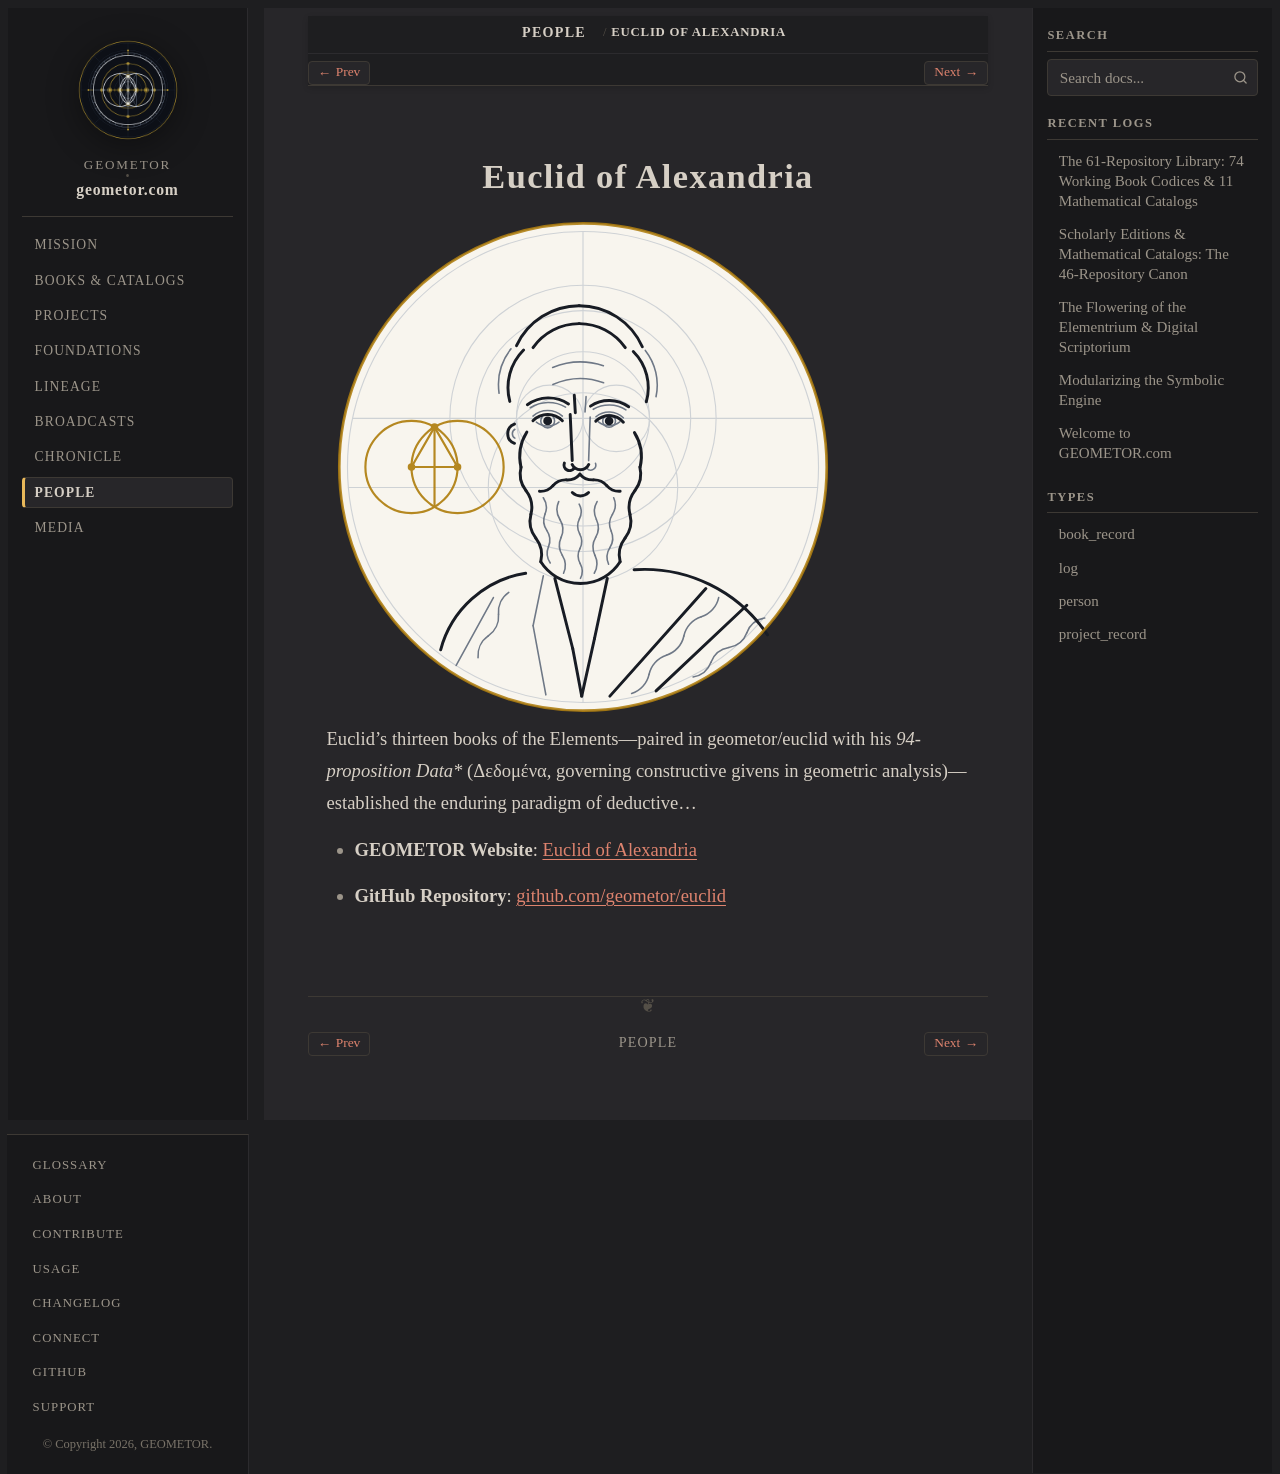

repository: geometor/geometor.com · page: people/euclid.html · generator: sphinx

:type: person
:death_year: -270
:death_label: fl. c. 300 BC
:lifespan: fl. c. 300 BC
:era: Classical Antiquity
:languages: Greek, English
:site_url: https://geometor.github.io/euclid/
:github_url: https://github.com/geometor/euclid
:excerpt: Euclid's thirteen books of the Elements—paired in geometor/euclid with his *94-proposition Data** (Δεδομένα, governing constructive givens in geometric analysis)—established the enduring paradigm of deductive…

Euclid of Alexandria
====================

.. image:: /_static/medallions/euclid.svg
   :alt: Euclid of Alexandria

Euclid's thirteen books of the Elements—paired in geometor/euclid with his *94-proposition Data** (Δεδομένα, governing constructive givens in geometric analysis)—established the enduring paradigm of deductive…

* **GEOMETOR Website**: `Euclid of Alexandria <https://geometor.github.io/euclid/>`_
* **GitHub Repository**: `github.com/geometor/euclid <https://github.com/geometor/euclid>`_
